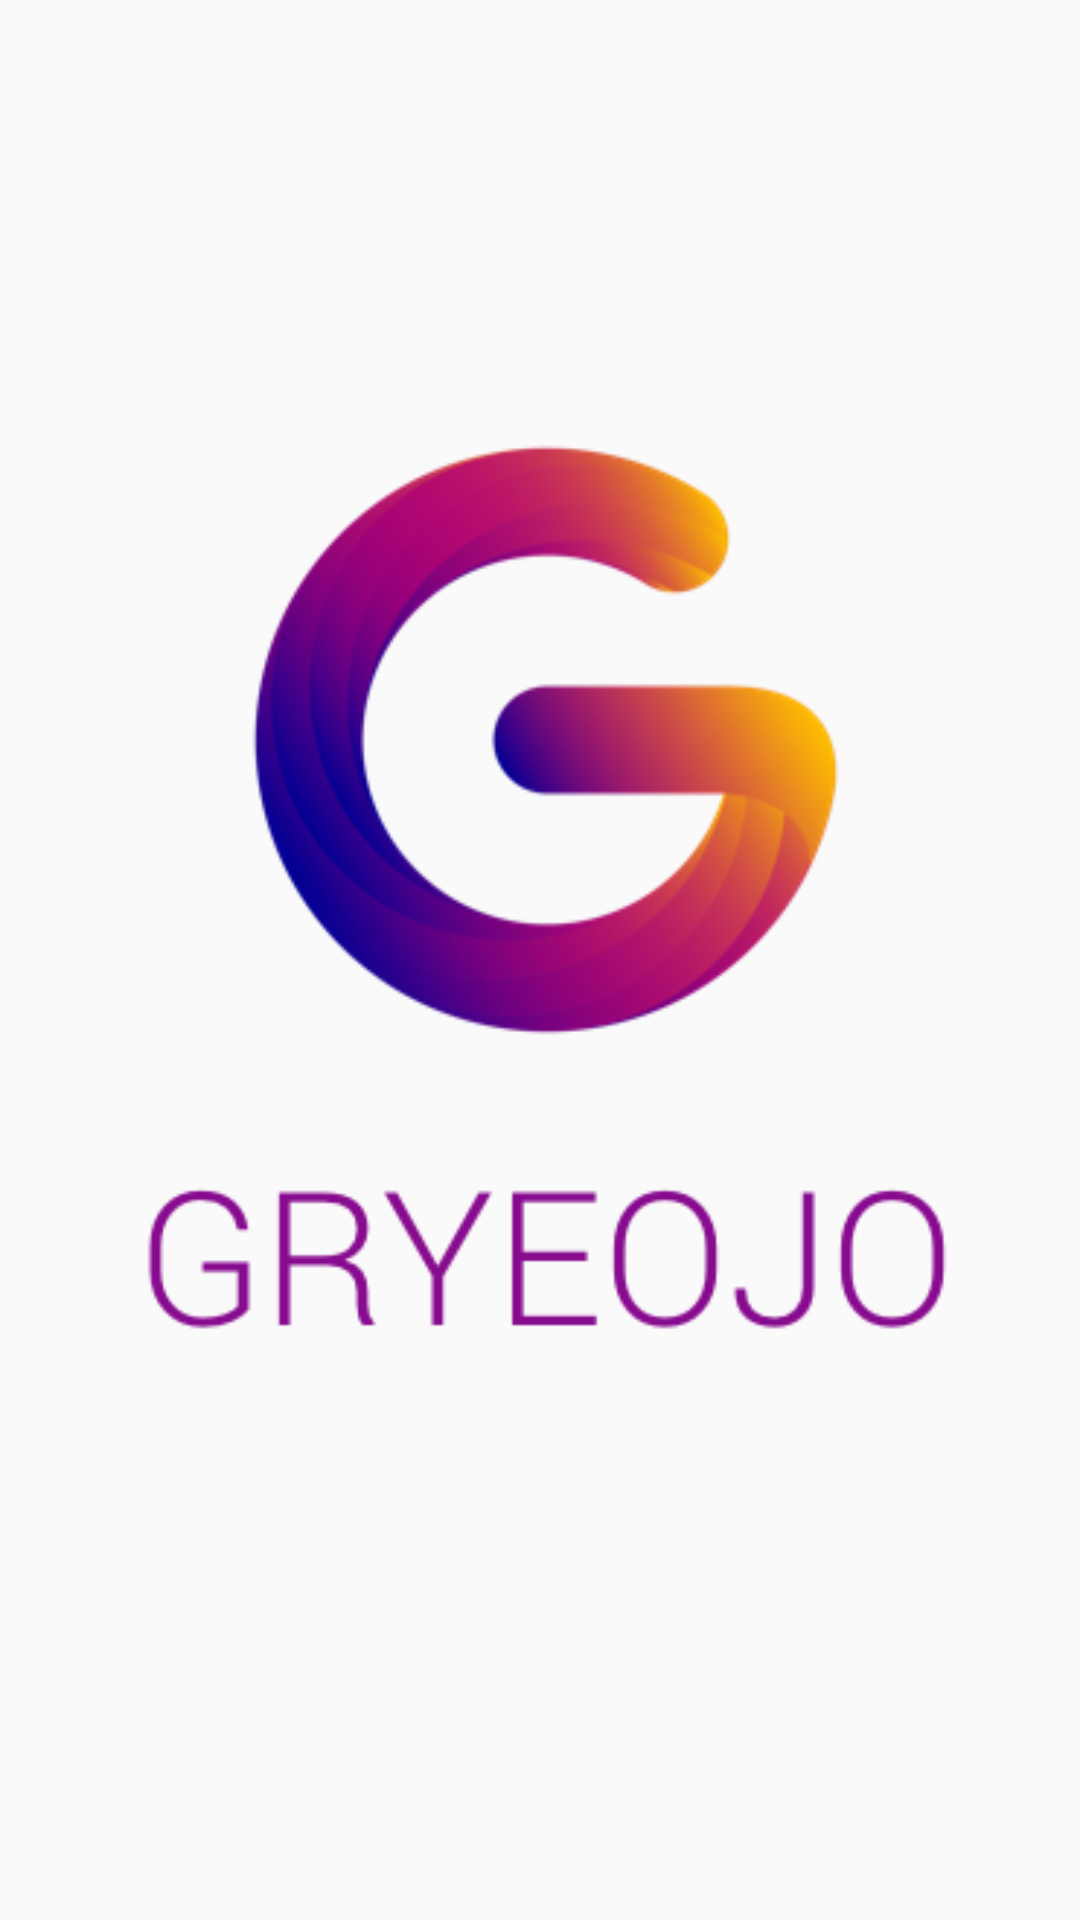

Android layout source for this screen:
<!-- AndroidManifest.xml: application theme AppTheme.StatusBar -->
<!-- res/layout/activity_loading.xml -->
<?xml version="1.0" encoding="utf-8"?>
<LinearLayout xmlns:android="http://schemas.android.com/apk/res/android"
    android:orientation="vertical"
    android:layout_width="match_parent"
    android:layout_height="match_parent"
    android:weightSum="1">

    <ImageView
        android:layout_width="match_parent"
        android:layout_height="wrap_content"
        android:id="@+id/launcher_image"
        android:layout_weight="0.82"
        android:src="@drawable/launcer_screen"
        />
</LinearLayout>
<!-- resources referenced by this layout -->
<resources>
  <!-- drawable launcer_screen: png bitmap (drawable, 56635 bytes) -->
  <style name="AppTheme.StatusBar" parent="AppTheme">
          <item name="android:statusBarColor">#E6C262</item>
      </style>
  <style name="AppTheme" parent="Theme.AppCompat.Light.NoActionBar">
          
          <item name="colorPrimary">@color/colorPrimary</item>
          <item name="colorPrimaryDark">@color/colorPrimaryDark</item>
          <item name="colorAccent">@color/colorAccent</item>
      </style>
  <!-- not gathered from this repository: default colours our renderer supplied (Android Studio template values) -->
  <color name="colorPrimary">#FF6200EE</color>
  <color name="colorPrimaryDark">#FF3700B3</color>
  <color name="colorAccent">#FF03DAC5</color>
</resources>
